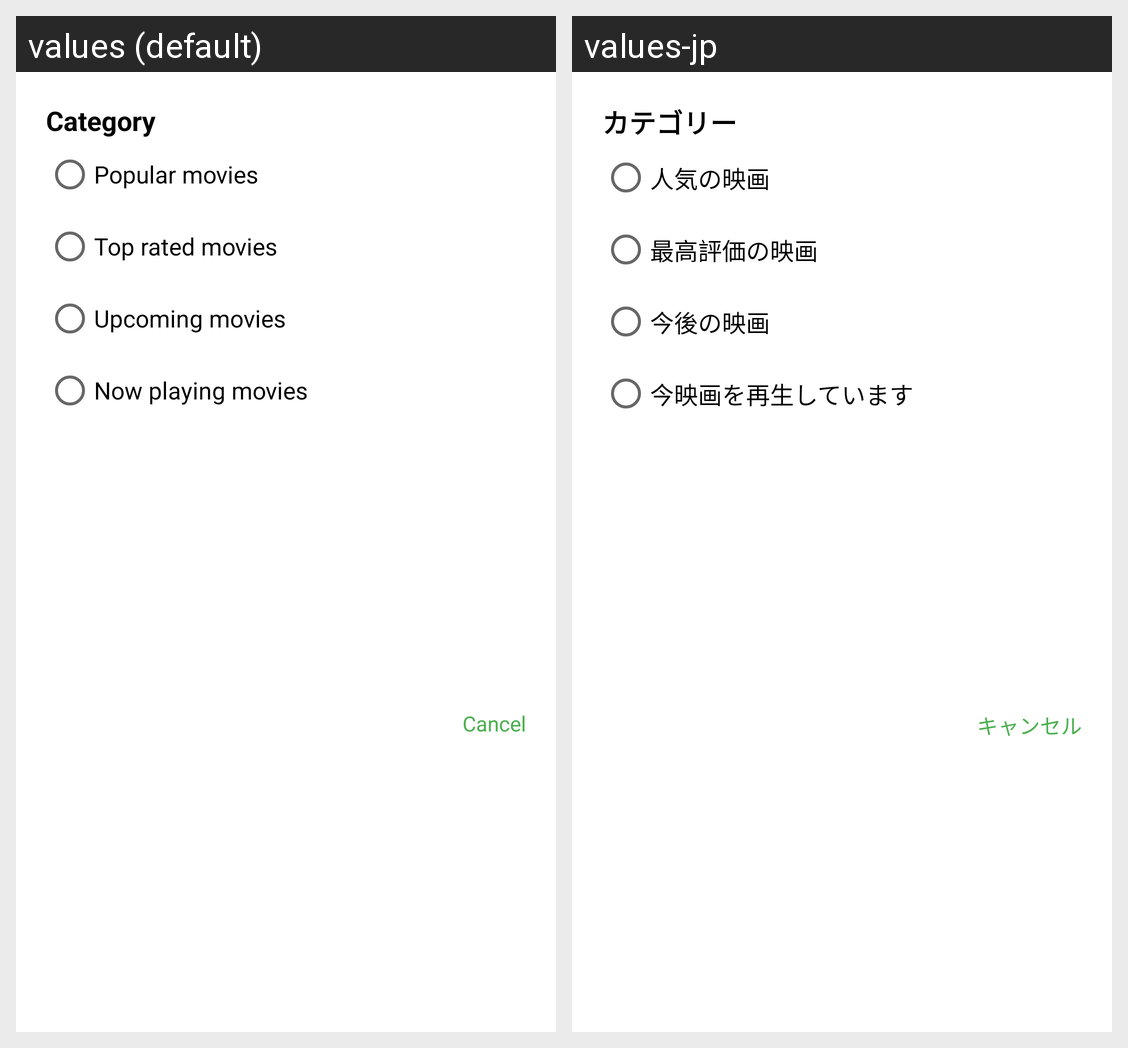

For this localized Android screen grid, give each drawn string resource with its value in every locale shown.
Android screen res/layout/dialog_category_list.xml rendered under 2 locales, left to right: values (default), values-jp. Device: Nexus 5 (rendered at 1080×1920; each locale shown at half size, 540×960, under a caption strip naming it); theme Theme.MovieApp.
Strings drawn on this screen, with the default value and each locale's value (text and hints the layout hard-codes, and strings that could not be matched under every locale, appear in the picture but are not listed):

category
  values: Category
  values-jp: カテゴリー

popular_movies
  values: Popular movies
  values-jp: 人気の映画

top_rated_movies
  values: Top rated movies
  values-jp: 最高評価の映画

upcoming_movies
  values: Upcoming movies
  values-jp: 今後の映画

now_playing_movies
  values: Now playing movies
  values-jp: 今映画を再生しています

cancel
  values: Cancel
  values-jp: キャンセル
